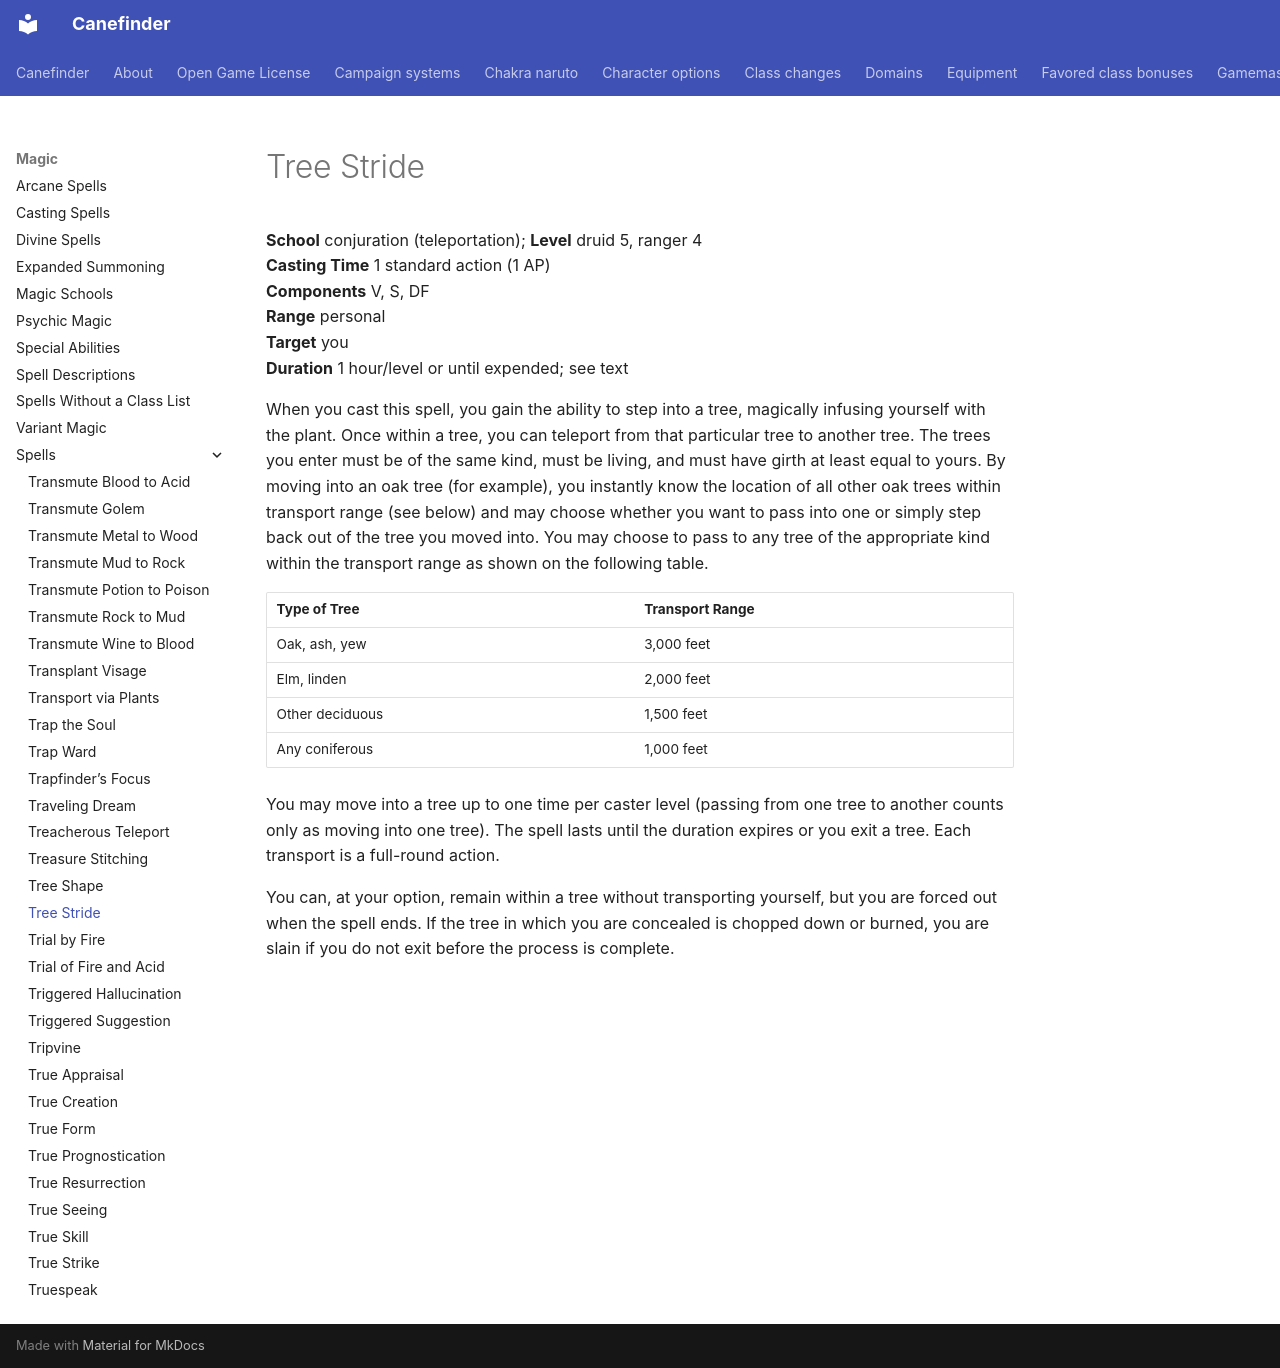

repository: canefinderhouserules/Canefinderhouserules · page: magic/spells/tree-stride/index.html · generator: mkdocs

# Tree Stride

**School** conjuration (teleportation); **Level** druid 5, ranger 4  
**Casting Time** 1 standard action (1 AP)  
**Components** V, S, DF  
**Range** personal  
**Target** you  
**Duration** 1 hour/level or until expended; see text

When you cast this spell, you gain the ability to step into a tree, magically infusing yourself with the plant. Once within a tree, you can teleport from that particular tree to another tree. The trees you enter must be of the same kind, must be living, and must have girth at least equal to yours. By moving into an oak tree (for example), you instantly know the location of all other oak trees within transport range (see below) and may choose whether you want to pass into one or simply step back out of the tree you moved into. You may choose to pass to any tree of the appropriate kind within the transport range as shown on the following table.

| Type of Tree | Transport Range |
|---|---|
| Oak, ash, yew | 3,000 feet |
| Elm, linden | 2,000 feet |
| Other deciduous | 1,500 feet |
| Any coniferous | 1,000 feet |

You may move into a tree up to one time per caster level (passing from one tree to another counts only as moving into one tree). The spell lasts until the duration expires or you exit a tree. Each transport is a full-round action.

You can, at your option, remain within a tree without transporting yourself, but you are forced out when the spell ends. If the tree in which you are concealed is chopped down or burned, you are slain if you do not exit before the process is complete.
